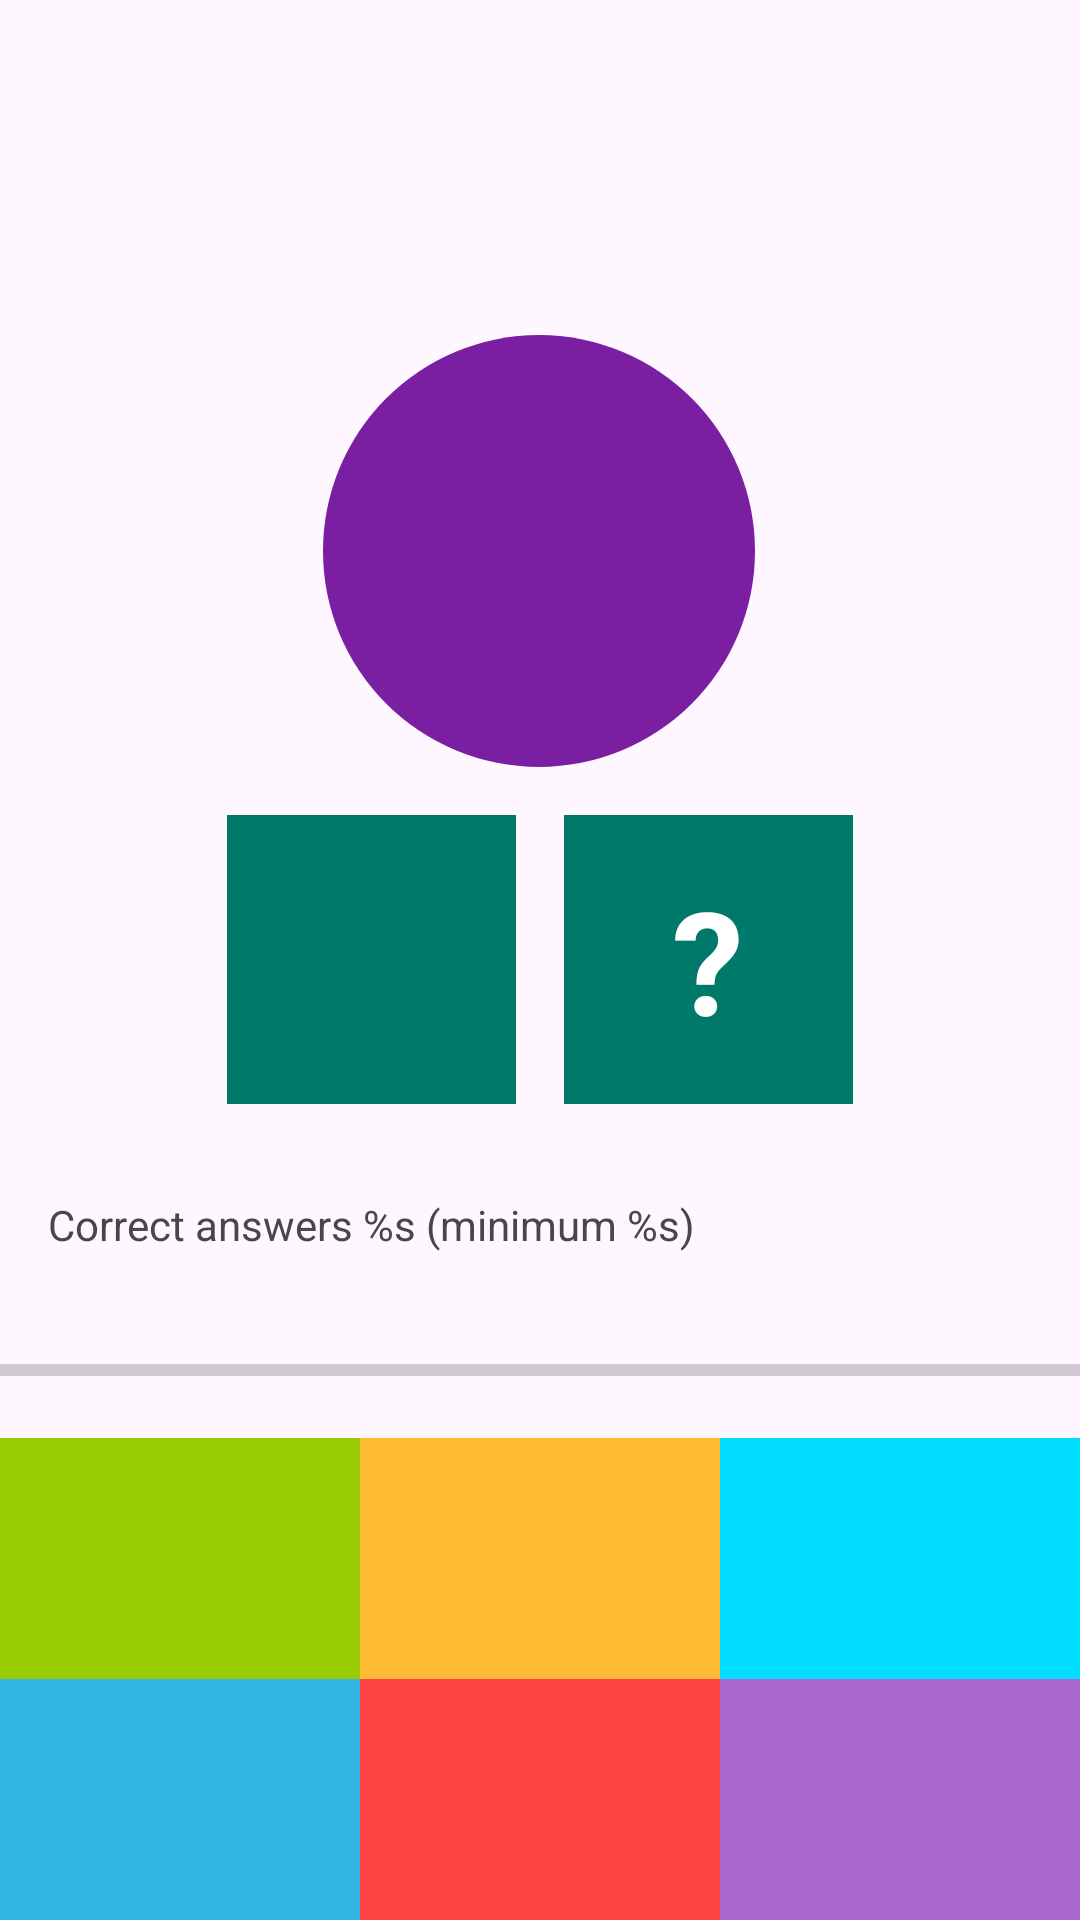

This screen was rendered from an Android layout file. Write that file and the resources it references.
<!-- AndroidManifest.xml: application theme Theme.QuickMath -->
<!-- res/layout/fragment_game.xml -->
<?xml version="1.0" encoding="utf-8"?>
<androidx.constraintlayout.widget.ConstraintLayout xmlns:android="http://schemas.android.com/apk/res/android"
    xmlns:app="http://schemas.android.com/apk/res-auto"
    xmlns:tools="http://schemas.android.com/tools"
    android:layout_width="match_parent"
    android:layout_height="match_parent"
    tools:context=".presentation.GameFragment">

    <TextView
        android:id="@+id/tvTimer"
        android:layout_width="wrap_content"
        android:layout_height="wrap_content"
        android:layout_margin="@dimen/game_fragment_timer_margin"
        android:textColor="@color/game_timer"
        android:textSize="@dimen/game_fragment_timer_text_size"
        app:layout_constraintEnd_toEndOf="parent"
        app:layout_constraintStart_toStartOf="parent"
        app:layout_constraintTop_toTopOf="parent"
        tools:text="00:00" />

    <TextView
        android:id="@+id/tvSum"
        style="@style/QuestionStyle"
        android:layout_width="@dimen/game_fragment_sum_field_size"
        android:layout_height="@dimen/game_fragment_sum_field_size"
        android:background="@drawable/circle_background"
        app:layout_constraintBottom_toTopOf="@id/tvLeftNumber"
        app:layout_constraintEnd_toEndOf="parent"
        app:layout_constraintHorizontal_bias="0.498"
        app:layout_constraintStart_toStartOf="parent"
        app:layout_constraintTop_toTopOf="parent"
        app:layout_constraintVertical_chainStyle="packed"
        tools:text="1" />

    <TextView
        android:id="@+id/tvLeftNumber"
        style="@style/QuestionStyle"
        app:layout_constraintBottom_toTopOf="@id/tvOption1"
        app:layout_constraintDimensionRatio="1:1"
        app:layout_constraintEnd_toStartOf="@id/tvQuestion"
        app:layout_constraintHorizontal_chainStyle="packed"
        app:layout_constraintStart_toStartOf="parent"
        app:layout_constraintTop_toBottomOf="@id/tvSum"
        tools:text="7" />

    <TextView
        android:id="@+id/tvQuestion"
        style="@style/QuestionStyle"
        android:text="@string/question_mark"
        app:layout_constraintBottom_toBottomOf="@id/tvLeftNumber"
        app:layout_constraintDimensionRatio="1:1"
        app:layout_constraintEnd_toEndOf="parent"
        app:layout_constraintStart_toEndOf="@id/tvLeftNumber"
        app:layout_constraintTop_toTopOf="@id/tvLeftNumber" />

    <TextView
        android:id="@+id/tvOption1"
        style="@style/OptionStyle"
        android:background="@color/game_option_1_background"
        app:layout_constraintBottom_toTopOf="@id/tvOption4"
        app:layout_constraintEnd_toStartOf="@id/tvOption5"
        app:layout_constraintHorizontal_chainStyle="spread"
        app:layout_constraintStart_toStartOf="parent"
        tools:text="1" />

    <TextView
        android:id="@+id/tvOption2"
        style="@style/OptionStyle"
        android:background="@color/game_option_2_background"
        app:layout_constraintBottom_toTopOf="@id/tvOption4"
        app:layout_constraintEnd_toStartOf="@id/tvOption6"
        app:layout_constraintStart_toEndOf="@id/tvOption4"
        tools:text="2" />

    <TextView
        android:id="@+id/tvOption3"
        style="@style/OptionStyle"
        android:background="@color/game_option_3_background"
        app:layout_constraintBottom_toTopOf="@id/tvOption4"
        app:layout_constraintEnd_toEndOf="parent"
        app:layout_constraintStart_toEndOf="@id/tvOption5"
        tools:text="3" />

    <TextView
        android:id="@+id/tvOption4"
        style="@style/OptionStyle"
        android:background="@color/game_option_4_background"
        app:layout_constraintBottom_toBottomOf="parent"
        app:layout_constraintEnd_toStartOf="@id/tvOption5"
        app:layout_constraintHorizontal_chainStyle="spread"
        app:layout_constraintStart_toStartOf="parent"
        tools:text="4" />

    <TextView
        android:id="@+id/tvOption5"
        style="@style/OptionStyle"
        android:background="@color/game_option_5_background"
        app:layout_constraintBottom_toBottomOf="parent"
        app:layout_constraintEnd_toStartOf="@id/tvOption6"
        app:layout_constraintStart_toEndOf="@id/tvOption4"
        tools:text="5" />

    <TextView
        android:id="@+id/tvOption6"
        style="@style/OptionStyle"
        android:background="@color/game_option_6_background"
        app:layout_constraintBottom_toBottomOf="parent"
        app:layout_constraintEnd_toEndOf="parent"
        app:layout_constraintStart_toEndOf="@id/tvOption5"
        tools:text="6" />

    <TextView
        android:id="@+id/tvAnswersProgress"
        android:layout_width="match_parent"
        android:layout_height="wrap_content"
        android:layout_margin="16dp"
        android:text="@string/progress_answers"
        app:layout_constraintBottom_toTopOf="@id/progressBar"
        app:layout_constraintTop_toBottomOf="@id/tvLeftNumber"
        app:layout_constraintVertical_chainStyle="spread" />

    <ProgressBar
        android:id="@+id/progressBar"
        style="?android:attr/progressBarStyleHorizontal"
        android:layout_width="0dp"
        android:layout_height="wrap_content"
        android:max="100"
        android:secondaryProgressTint="@android:color/background_dark"
        app:layout_constraintBottom_toTopOf="@+id/tvOption2"
        app:layout_constraintEnd_toEndOf="parent"
        app:layout_constraintStart_toStartOf="parent"
        app:layout_constraintTop_toBottomOf="@+id/tvAnswersProgress" />

</androidx.constraintlayout.widget.ConstraintLayout>
<!-- resources referenced by this layout -->
<resources>
  <color name="game_option_1_background">@android:color/holo_green_light</color>
  <color name="game_option_2_background">@android:color/holo_orange_light</color>
  <color name="game_option_3_background">@android:color/holo_blue_bright</color>
  <color name="game_option_4_background">@android:color/holo_blue_light</color>
  <color name="game_option_5_background">@android:color/holo_red_light</color>
  <color name="game_option_6_background">@android:color/holo_purple</color>
  <color name="game_timer">@color/purple_700</color>
  <dimen name="game_fragment_sum_field_size">144dp</dimen>
  <dimen name="game_fragment_timer_margin">8dp</dimen>
  <dimen name="game_fragment_timer_text_size">24sp</dimen>
  <!-- drawable circle_background (drawable) -->
  <?xml version="1.0" encoding="utf-8"?>
  <shape xmlns:android="http://schemas.android.com/apk/res/android"
      android:shape="oval">
      <solid android:color="@color/game_sum_background" />
  </shape>
  <string name="progress_answers">Correct answers %s (minimum %s)</string>
  <string name="question_mark">\?</string>
  <style name="OptionStyle">
          <item name="android:padding">16dp</item>
          <item name="android:textSize">36sp</item>
          <item name="android:gravity">center</item>
          <item name="android:layout_width">0dp</item>
          <item name="android:layout_height">wrap_content</item>
          <item name="android:textColor">@color/white</item>
      </style>
  <style name="QuestionStyle">
          <item name="android:padding">16dp</item>
          <item name="android:textSize">48sp</item>
          <item name="android:gravity">center</item>
          <item name="android:textStyle">bold</item>
          <item name="android:layout_margin">8dp</item>
          <item name="android:layout_width">0dp</item>
          <item name="android:layout_height">wrap_content</item>
          <item name="android:background">@color/game_question_background</item>
          <item name="android:textColor">@color/white</item>
      </style>
  <style name="Theme.QuickMath" parent="Base.Theme.QuickMath" />
  <color name="purple_700">#7B1FA2</color>
  <color name="game_sum_background">@color/purple_700</color>
  <color name="white">#FFFFFFFF</color>
  <color name="game_question_background">@color/teal_700</color>
  <style name="Base.Theme.QuickMath" parent="Theme.Material3.DayNight.NoActionBar">
          
          
      </style>
  <color name="teal_700">#00796B</color>
</resources>
